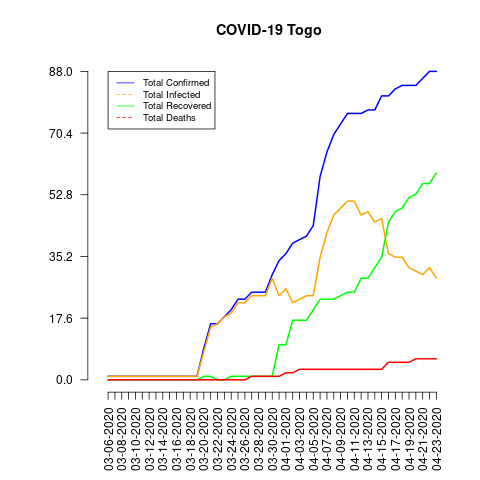

Data behind this chart, as committed beside it:
date, total_confirmed, total_deaths, total_recovered, total_infected, mortality_rate, recovery_rate, daily_growth_rate
03-06-2020, 1, 0, 0, 1, 0.0, 0.0, 0
03-07-2020, 1, 0, 0, 1, 0.0, 0.0, 0.0
03-08-2020, 1, 0, 0, 1, 0.0, 0.0, 0.0
03-09-2020, 1, 0, 0, 1, 0.0, 0.0, 0.0
03-10-2020, 1, 0, 0, 1, 0.0, 0.0, 0.0
03-11-2020, 1, 0, 0, 1, 0.0, 0.0, 0.0
03-12-2020, 1, 0, 0, 1, 0.0, 0.0, 0.0
03-13-2020, 1, 0, 0, 1, 0.0, 0.0, 0.0
03-14-2020, 1, 0, 0, 1, 0.0, 0.0, 0.0
03-15-2020, 1, 0, 0, 1, 0.0, 0.0, 0.0
03-16-2020, 1, 0, 0, 1, 0.0, 0.0, 0.0
03-17-2020, 1, 0, 0, 1, 0.0, 0.0, 0.0
03-18-2020, 1, 0, 0, 1, 0.0, 0.0, 0.0
03-19-2020, 1, 0, 0, 1, 0.0, 0.0, 0.0
03-20-2020, 9, 0, 1, 8, 0.0, 11.11, 8.0
03-21-2020, 16, 0, 1, 15, 0.0, 6.25, 0.7778
03-22-2020, 16, 0, 0, 16, 0.0, 0.0, 0.0
03-23-2020, 18, 0, 0, 18, 0.0, 0.0, 0.125
03-24-2020, 20, 0, 1, 19, 0.0, 5.0, 0.1111
03-25-2020, 23, 0, 1, 22, 0.0, 4.35, 0.15
03-26-2020, 23, 0, 1, 22, 0.0, 4.35, 0.0
03-27-2020, 25, 1, 1, 24, 4.0, 4.0, 0.08696
03-28-2020, 25, 1, 1, 24, 4.0, 4.0, 0.0
03-29-2020, 25, 1, 1, 24, 4.0, 4.0, 0.0
03-30-2020, 30, 1, 1, 29, 3.33, 3.33, 0.2
03-31-2020, 34, 1, 10, 24, 2.94, 29.41, 0.1333
04-01-2020, 36, 2, 10, 26, 5.56, 27.78, 0.05882
04-02-2020, 39, 2, 17, 22, 5.13, 43.59, 0.08333
04-03-2020, 40, 3, 17, 23, 7.5, 42.5, 0.02564
04-04-2020, 41, 3, 17, 24, 7.32, 41.46, 0.025
04-05-2020, 44, 3, 20, 24, 6.82, 45.45, 0.07317
04-06-2020, 58, 3, 23, 35, 5.17, 39.66, 0.3182
04-07-2020, 65, 3, 23, 42, 4.62, 35.38, 0.1207
04-08-2020, 70, 3, 23, 47, 4.29, 32.86, 0.07692
04-09-2020, 73, 3, 24, 49, 4.11, 32.88, 0.04286
04-10-2020, 76, 3, 25, 51, 3.95, 32.89, 0.0411
04-11-2020, 76, 3, 25, 51, 3.95, 32.89, 0.0
04-12-2020, 76, 3, 29, 47, 3.95, 38.16, 0.0
04-13-2020, 77, 3, 29, 48, 3.9, 37.66, 0.01316
04-14-2020, 77, 3, 32, 45, 3.9, 41.56, 0.0
04-15-2020, 81, 3, 35, 46, 3.7, 43.21, 0.05195
04-16-2020, 81, 5, 45, 36, 6.17, 55.56, 0.0
04-17-2020, 83, 5, 48, 35, 6.02, 57.83, 0.02469
04-18-2020, 84, 5, 49, 35, 5.95, 58.33, 0.01205
04-19-2020, 84, 5, 52, 32, 5.95, 61.9, 0.0
04-20-2020, 84, 6, 53, 31, 7.14, 63.1, 0.0
04-21-2020, 86, 6, 56, 30, 6.98, 65.12, 0.02381
04-22-2020, 88, 6, 56, 32, 6.82, 63.64, 0.02326
04-23-2020, 88, 6, 59, 29, 6.82, 67.05, 0.0
